Run: headless pygame with SDL's dummy video driver; simulated clock (each Clock.tick advances the game by its frame time, no real sleeping); random seed 0; keys injected as events and as key.get_pressed() state; no mouse input.
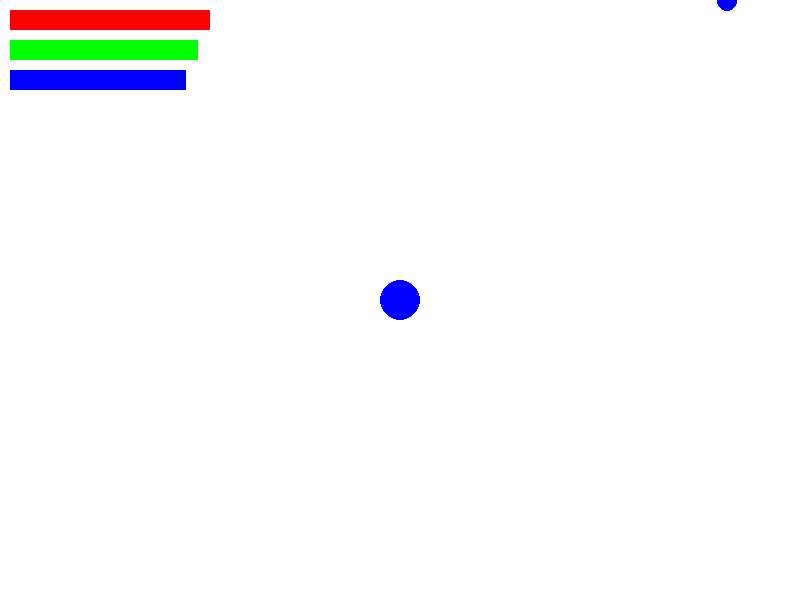
Frame 1 of 4 · flips 1–60 · no input
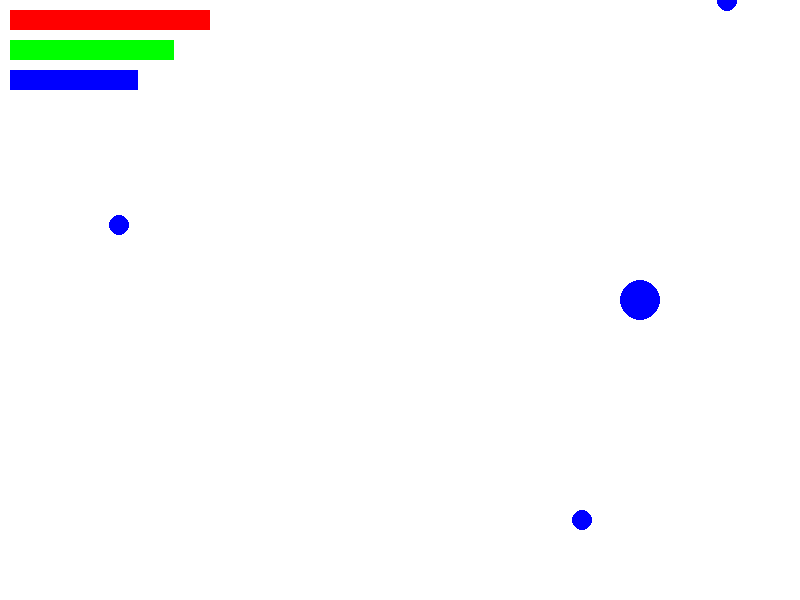
Frame 2 of 4 · flips 61–180 · tapped SPACE, RETURN · held RIGHT (→), D
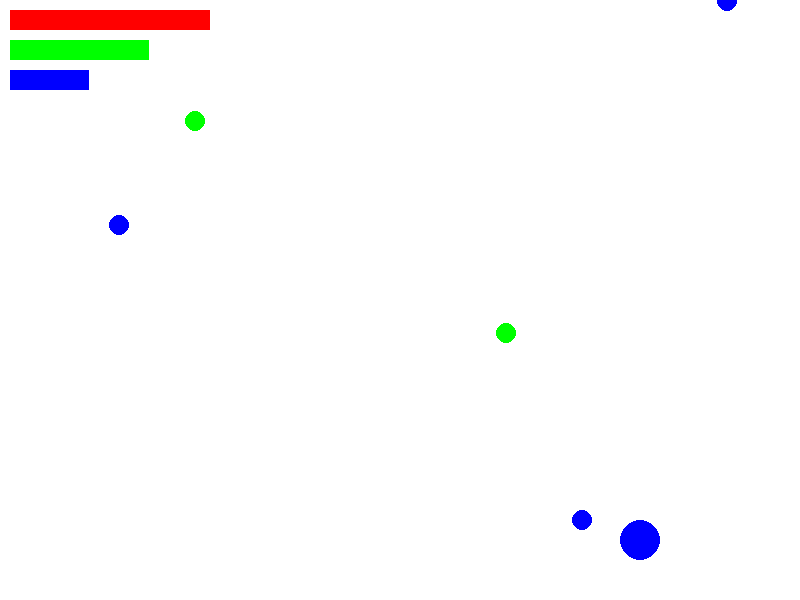
Frame 3 of 4 · flips 181–300 · held DOWN (↓), S
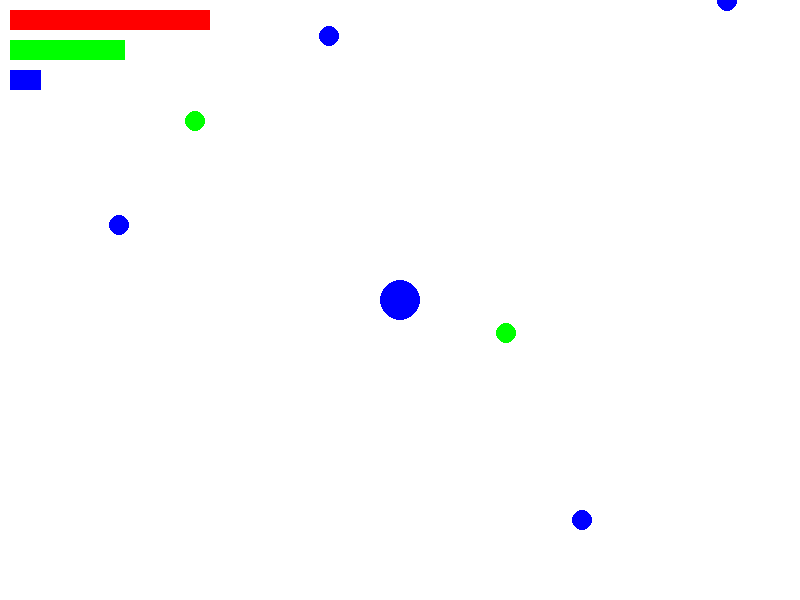
Frame 4 of 4 · flips 301–420 · held LEFT (←), A, UP (↑), W

The pygame program that drew these frames:

import pygame
import random

# Initialize Pygame
pygame.init()

# Grid settings
GRID_SIZE = 40
GRID_WIDTH = 20
GRID_HEIGHT = 15

# Set up the display
WIDTH = GRID_SIZE * GRID_WIDTH
HEIGHT = GRID_SIZE * GRID_HEIGHT
screen = pygame.display.set_mode((WIDTH, HEIGHT))
pygame.display.set_caption("Grid Survival Game")

# Colors
WHITE = (255, 255, 255)
BLACK = (0, 0, 0)
RED = (255, 0, 0)
GREEN = (0, 255, 0)
BLUE = (0, 100, 255)
GRAY = (100, 100, 100)

# Player
player_x = GRID_WIDTH // 2
player_y = GRID_HEIGHT - 2

# Resources
resources = []

# Game variables
health = 100
food = 50
water = 50

# Font
font = pygame.font.Font(None, 36)

clock = pygame.time.Clock()

class Player:
    def __init__(self, x, y):
        self.x = x
        self.y = y
        self.health = 100
        self.hunger = 0
        self.thirst = 0

    def move(self, dx, dy):
        self.x += dx
        self.y += dy

    def update(self):
        self.hunger = min(100, self.hunger + 0.1)
        self.thirst = min(100, self.thirst + 0.2)
        if self.hunger >= 100 and self.thirst >= 100:
            self.health -= 0.5  # Health decreases by 0.5 points when both hunger and thirst are at 100
        elif self.hunger >= 100 or self.thirst >= 100:
            self.health -= 0.1  # Normal health decrease when either hunger or thirst is at 100
        self.health = max(0, self.health)  # Ensure health doesn't go below 0

    def hunt(self):
        if random.random() < 0.6:  # 60% chance of successful hunt
            food_gained = random.randint(10, 30)
            self.hunger = max(0, self.hunger - food_gained)
            return f"Successful hunt! You gained {food_gained} food."
        else:
            return "The hunt was unsuccessful."

class Resource:
    def __init__(self, x, y, type):
        self.x = x
        self.y = y
        self.type = type  # 'food' or 'water'

class Game:
    def __init__(self):
        pygame.init()
        self.width = 800
        self.height = 600
        self.screen = pygame.display.set_mode((self.width, self.height))
        self.clock = pygame.time.Clock()
        self.player = Player(self.width // 2, self.height // 2)
        self.resources = []
        self.font = pygame.font.Font(None, 24)
        self.message = ""
        self.message_timer = 0

    def spawn_resource(self):
        if random.random() < 0.02:  # 2% chance each frame
            resource_type = random.choice(['food', 'water'])
            x = random.randint(0, self.width)
            y = random.randint(0, self.height)
            self.resources.append(Resource(x, y, resource_type))

    def run(self):
        running = True
        while running:
            for event in pygame.event.get():
                if event.type == pygame.QUIT:
                    running = False
                elif event.type == pygame.KEYDOWN:
                    if event.key == pygame.K_h:
                        self.message = self.player.hunt()
                        self.message_timer = 180  # Display message for 3 seconds (60 frames per second)

            keys = pygame.key.get_pressed()
            if keys[pygame.K_LEFT]:
                self.player.move(-2, 0)
            if keys[pygame.K_RIGHT]:
                self.player.move(2, 0)
            if keys[pygame.K_UP]:
                self.player.move(0, -2)
            if keys[pygame.K_DOWN]:
                self.player.move(0, 2)

            self.player.update()
            self.spawn_resource()

            # Check for game over condition
            if self.player.health <= 0:
                running = False
                print("Game Over! You died.")
                break

            # Check for resource collection
            for resource in self.resources[:]:
                if abs(resource.x - self.player.x) < 20 and abs(resource.y - self.player.y) < 20:
                    if resource.type == 'food':
                        self.player.hunger = max(0, self.player.hunger - 20)
                    else:
                        self.player.thirst = max(0, self.player.thirst - 20)
                    self.resources.remove(resource)

            # Draw everything
            self.screen.fill((255, 255, 255))
            pygame.draw.circle(self.screen, (0, 0, 255), (int(self.player.x), int(self.player.y)), 20)
            for resource in self.resources:
                color = (0, 255, 0) if resource.type == 'food' else (0, 0, 255)
                pygame.draw.circle(self.screen, color, (int(resource.x), int(resource.y)), 10)

            # Draw status bars
            pygame.draw.rect(self.screen, (255, 0, 0), (10, 10, self.player.health * 2, 20))
            pygame.draw.rect(self.screen, (0, 255, 0), (10, 40, (100 - self.player.hunger) * 2, 20))
            pygame.draw.rect(self.screen, (0, 0, 255), (10, 70, (100 - self.player.thirst) * 2, 20))

            # Draw hunt message
            if self.message_timer > 0:
                text_surface = self.font.render(self.message, True, (0, 0, 0))
                self.screen.blit(text_surface, (10, self.height - 30))
                self.message_timer -= 1

            pygame.display.flip()
            self.clock.tick(60)

        pygame.quit()

if __name__ == "__main__":
    game = Game()
    game.run()

def draw_grid():
    for x in range(0, WIDTH, GRID_SIZE):
        pygame.draw.line(screen, GRAY, (x, 0), (x, HEIGHT))
    for y in range(0, HEIGHT, GRID_SIZE):
        pygame.draw.line(screen, GRAY, (0, y), (WIDTH, y))

def draw_player():
    pygame.draw.rect(screen, RED, (player_x * GRID_SIZE, player_y * GRID_SIZE, GRID_SIZE, GRID_SIZE))

def draw_resources():
    for resource in resources:
        color = GREEN if resource['type'] == 'food' else BLUE
        pygame.draw.rect(screen, color, (resource['x'] * GRID_SIZE, resource['y'] * GRID_SIZE, GRID_SIZE, GRID_SIZE))

def spawn_resource():
    if random.random() < 0.05:  # 5% chance each frame
        resource_type = random.choice(['food', 'water'])
        resources.append({
            'x': random.randint(0, GRID_WIDTH - 1),
            'y': random.randint(0, GRID_HEIGHT - 1),
            'type': resource_type
        })

def draw_stats():
    health_text = font.render(f"Health: {health}", True, WHITE)
    food_text = font.render(f"Food: {food}", True, WHITE)
    water_text = font.render(f"Water: {water}", True, WHITE)
    screen.blit(health_text, (10, 10))
    screen.blit(food_text, (10, 50))
    screen.blit(water_text, (10, 90))

running = True
while running:
    for event in pygame.event.get():
        if event.type == pygame.QUIT:
            running = False
        elif event.type == pygame.KEYDOWN:
            if event.key == pygame.K_LEFT and player_x > 0:
                player_x -= 1
            elif event.key == pygame.K_RIGHT and player_x < GRID_WIDTH - 1:
                player_x += 1
            elif event.key == pygame.K_UP and player_y > 0:
                player_y -= 1
            elif event.key == pygame.K_DOWN and player_y < GRID_HEIGHT - 1:
                player_y += 1

    spawn_resource()

    # Check for collisions with resources
    for resource in resources[:]:
        if player_x == resource['x'] and player_y == resource['y']:
            if resource['type'] == 'food':
                food = min(100, food + 10)
            else:
                water = min(100, water + 10)
            resources.remove(resource)

    # Decrease food and water over time
    food = max(0, food - 0.1)
    water = max(0, water - 0.1)

    # Decrease health if food or water is zero
    if food == 0 or water == 0:
        health = max(0, health - 0.5)

    # Game over condition
    if health <= 0:
        running = False

    screen.fill(BLACK)
    draw_grid()
    draw_player()
    draw_resources()
    draw_stats()
    pygame.display.flip()

    clock.tick(60)

pygame.quit()
